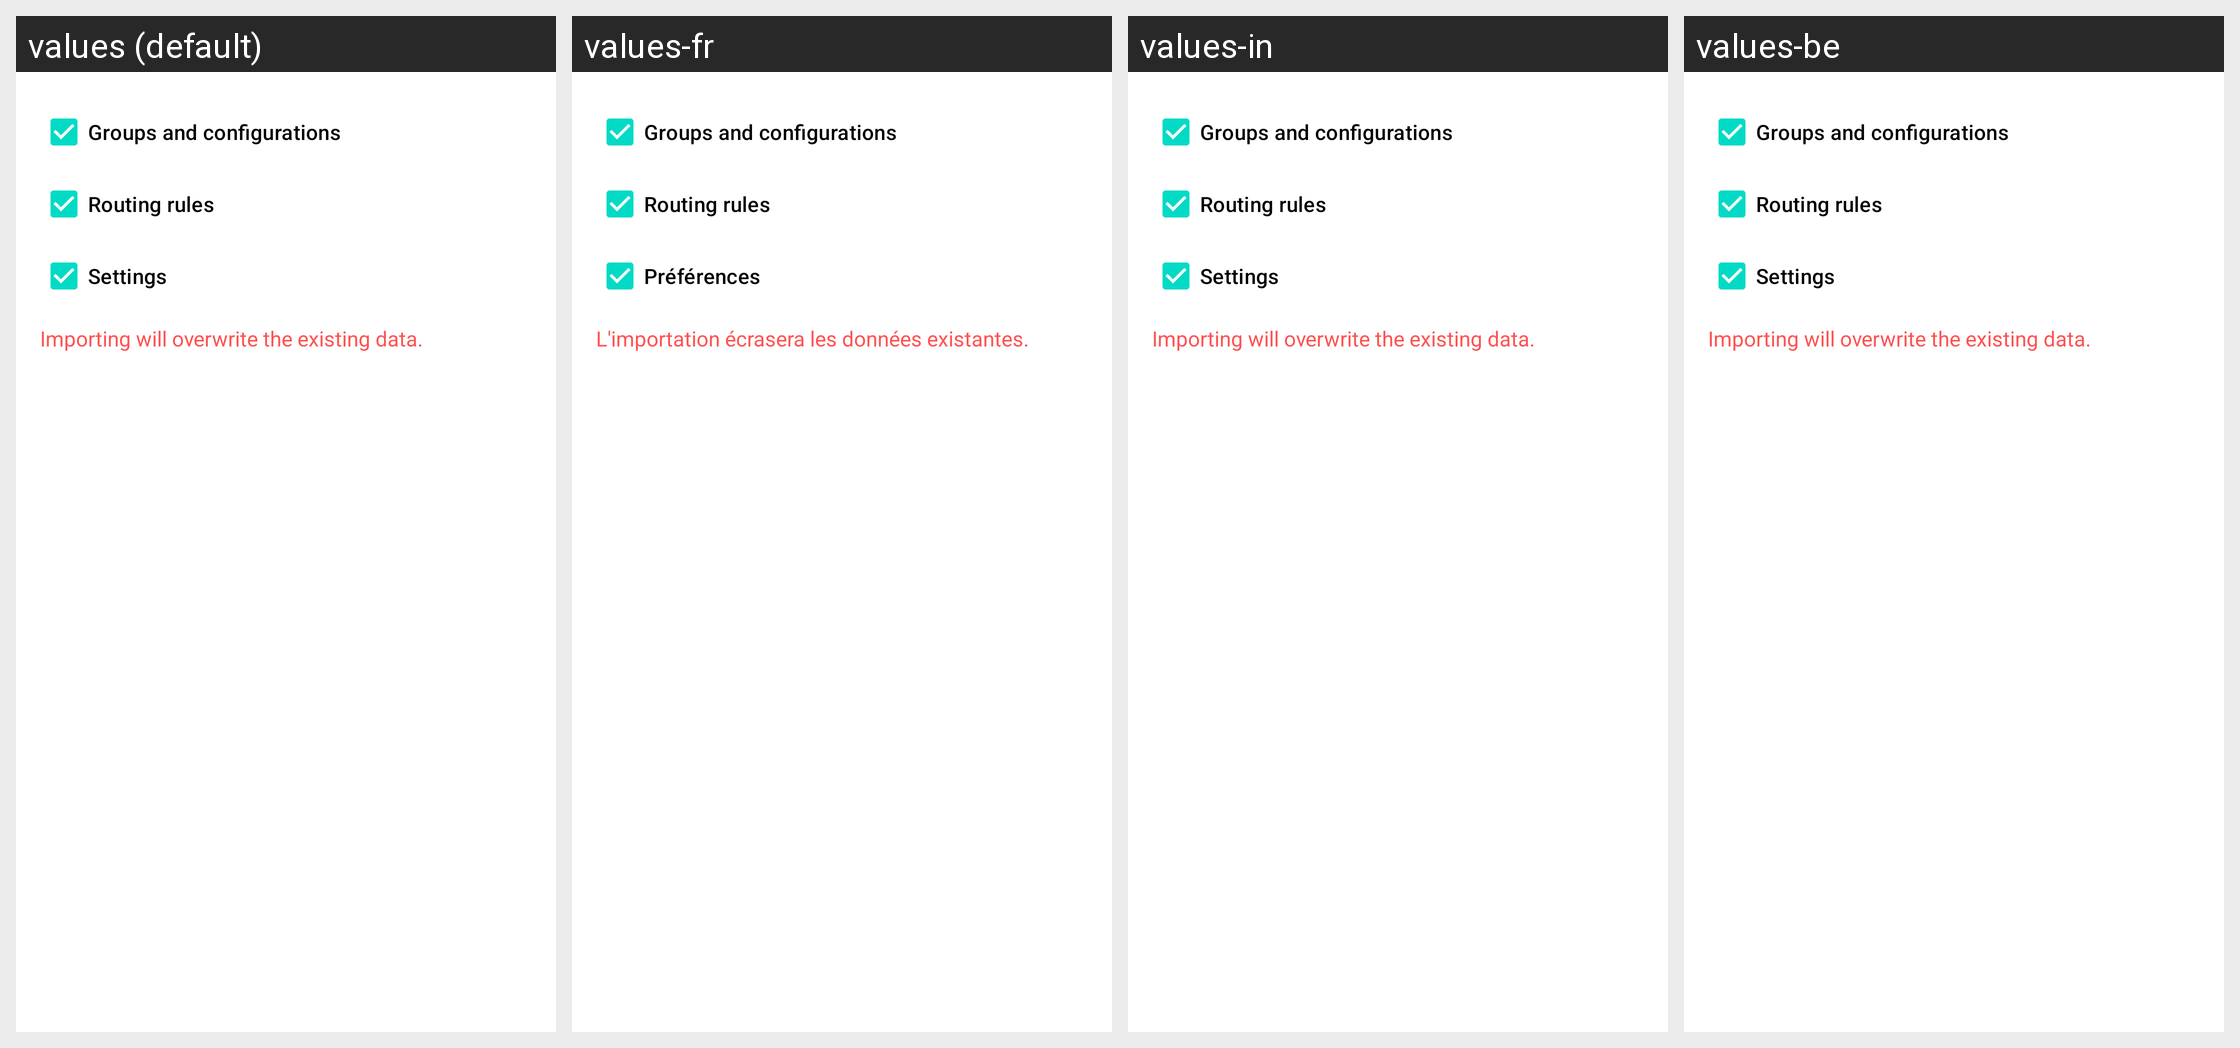

Here is an Android app screen in its default locale and in the app's own translations. Write out the translated-string differences for the strings that appear on this screen.
Android screen res/layout/layout_import.xml rendered under 4 locales, left to right: values (default), values-fr, values-in, values-be. Device: Nexus 5 (rendered at 1080×1920; each locale shown at half size, 540×960, under a caption strip naming it); theme Theme.Start.
Other locales in the repository, not shown: values-ar, values-de, values-es, values-fa, values-it, values-ja, values-ko, values-nb-rNO, values-nl, values-pt-rBR, values-ru, values-tr, values-uk, values-zh-rCN, values-zh-rHK, values-zh-rTW.
Strings drawn on this screen, with the default value and each locale's value (text and hints the layout hard-codes, and strings that could not be matched under every locale, appear in the picture but are not listed):

backup_groups_and_configurations
  values: Groups and configurations
  values-fr: Groups and configurations  [not translated; the default value is used]
  values-in: Groups and configurations  [not translated; the default value is used]
  values-be: Groups and configurations  [not translated; the default value is used]

backup_rules
  values: Routing rules
  values-fr: Routing rules  [not translated; the default value is used]
  values-in: Routing rules  [not translated; the default value is used]
  values-be: Routing rules  [not translated; the default value is used]

backup_settings
  values: Settings
  values-fr: Préférences
  values-in: Settings  [not translated; the default value is used]
  values-be: Settings  [not translated; the default value is used]

backup_import_summary
  values: Importing will overwrite the existing data.
  values-fr: L'importation écrasera les données existantes.
  values-in: Importing will overwrite the existing data.  [not translated; the default value is used]
  values-be: Importing will overwrite the existing data.  [not translated; the default value is used]
